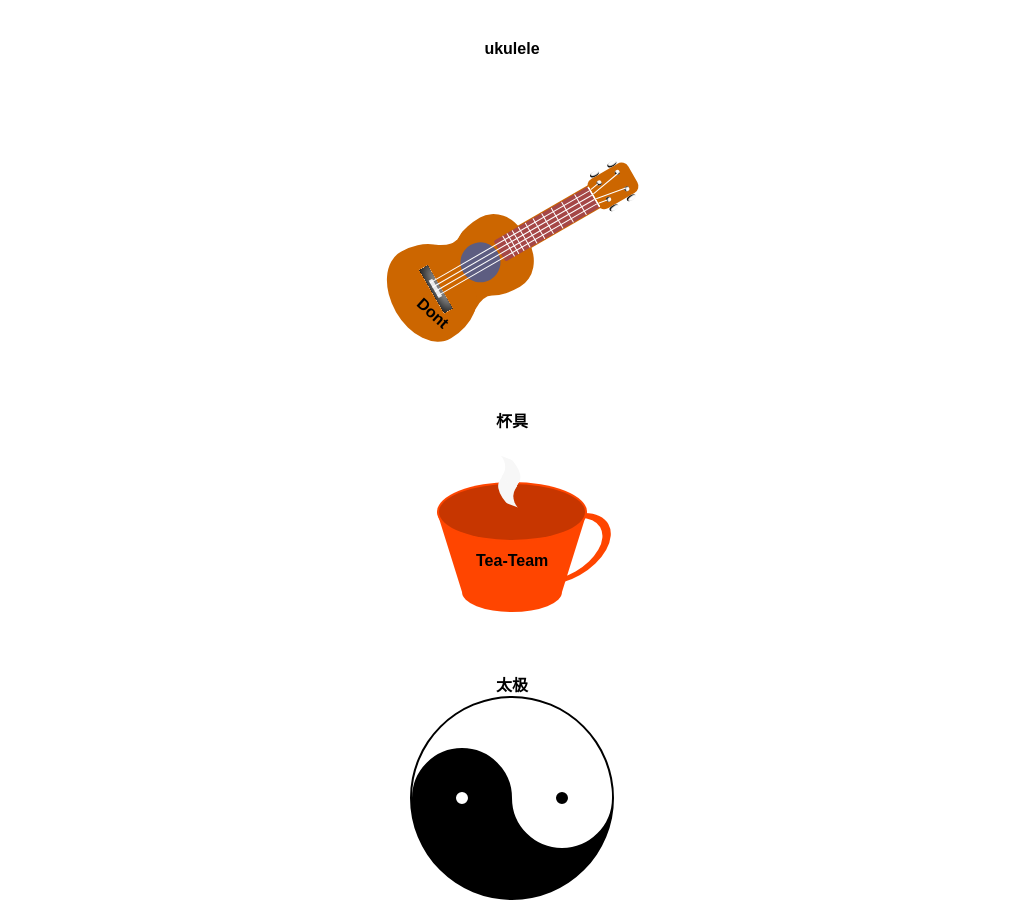

Recreate this image using only HTML and CSS.

<!-- file: css_draw.html -->
<html><head><meta http-equiv="Content-Type" content="text/html; charset=UTF-8"><link rel="shortcut icon" href="./../fav.ico" type="image/x-icon"><title>CSS画册</title><link rel="stylesheet" href="./../css/cssdraw.css" type="text/css"></head><body><div><div class="draw-item"><p>ukulele</p><div class="ukubox"><span class="ukuhead"><span class="knob g"></span> <span class="knob c"></span> <span class="knob e"></span> <span class="knob a"></span> <span class="g-str"></span> <span class="c-str"></span> <span class="e-str"></span> <span class="a-str"></span> <span class="knob g-out"></span> <span class="knob c-out"></span> <span class="knob e-out"></span> <span class="knob a-out"></span> </span><span class="ukubody"><span class="bd-top"></span> <span class="bd-mid"><span class="mid-left"></span> <span class="mid-right"></span> </span><span class="bd-bottom"><span class="dont">Dont</span> </span><span class="hole"></span> <span class="bridge"></span> </span><span class="ukuneck"><span class="fingerboard"><span class="fret f1"></span> <span class="fret f2"></span> <span class="fret f3"></span> <span class="fret f4"></span> <span class="fret f5"></span> <span class="fret f6"></span> <span class="fret f7"></span> <span class="fret f8"></span> <span class="fret f9"></span> <span class="fret f10"></span> <span class="string g"></span> <span class="string c"></span> <span class="string e"></span> <span class="string a"></span></span></span></div></div><div class="draw-item"><p>杯具</p><div class="cup"><div class="cup-foot"></div><div class="cup-hand-out"></div><div class="cup-hand-in"></div><div class="cup-body"></div><div class="cup-head"></div><div class="cup-head-in"></div><div class="smoke"><div class="smoke-down"></div><div class="smoke-up"></div></div><span class="name">Tea-Team</span></div></div><div class="draw-item"><p>太极</p><div class="eight-dia"></div></div></div></body></html>

/* file: cssdraw.css */
*{margin:0;padding:0}div{margin:0 auto;text-align:center}.draw-item{margin-top:40px;font-family:Arial,Helvetica;font-weight:700}.cup{width:200px;height:200px;position:relative}.cup *{position:absolute}.cup .cup-head{width:150px;height:60px;border-radius:150px/60px;background-color:#ff4500;top:50px;left:25px}.cup .cup-head-in{width:146px;height:56px;border-radius:146px/56px;background-color:rgba(0,0,0,.22);top:52px;left:27px}.cup .cup-body{width:100px;height:0;border-style:solid;border-top-width:80px;border-left-width:25px;border-right-width:25px;border-bottom-width:0;border-color:#ff4500 transparent transparent transparent;background-color:transparent;top:80px;left:25px}.cup .cup-foot{width:100px;height:40px;border-radius:100px/40px;background-color:#ff4500;top:140px;left:50px}.cup .cup-hand-out{width:100px;height:60px;border-radius:100px/60px;background-color:#ff4500;top:87px;left:103px;-webkit-transform:rotate(-30deg);-moz-transform:rotate(-30deg);-o-transform:rotate(-30deg);transform:rotate(-30deg)}.cup .cup-hand-in{width:87px;height:52px;border-radius:98px/58px;background-color:#fff;top:91px;left:107px;-webkit-transform:rotate(-30deg);-moz-transform:rotate(-30deg);-o-transform:rotate(-30deg);transform:rotate(-30deg)}.cup .smoke{background-color:transparent;top:65px;left:78px;-webkit-transform:rotate(-60deg);-moz-transform:rotate(-60deg);-o-transform:rotate(-60deg);transform:rotate(-60deg)}.cup .smoke-down{background-color:transparent;width:20px;height:20px;border-style:solid;border-top-width:18px;border-top-left-radius:19px 38px;border-color:#f7f7f7 transparent transparent transparent;top:0;left:0}.cup .smoke-up{background-color:transparent;width:20px;height:20px;border-style:solid;border-bottom-width:18px;border-bottom-right-radius:19px 38px;border-color:transparent transparent #f7f7f7 transparent;top:-23px;left:20px}.cup .name{top:120px;left:64px;background-color:transparent;font-weight:700;font-family:Arial,Helvetica}.ukubox{width:100px;height:250px;border-style:solid;border-width:0;border-radius:10px;border-color:#cc3;background-color:#fff;position:relative;margin:0 auto;padding:30px;top:30px;-webkit-transform:rotate(60deg);-moz-transform:rotate(60deg);-o-transform:rotate(60deg);transform:rotate(60deg)}.ukubox *{position:absolute}.ukubox .ukuhead{width:34px;height:46px;background-color:#c60;border-radius:8px;top:16px;left:64px}.ukubox .knob{width:5px;height:5px;background-color:#fcfcfc;border-radius:5px}.ukubox .knob.g{box-shadow:-1px -1px 1px 0 #000 inset;top:10px;left:5px}.ukubox .knob.g-out{width:5px;height:10px;background-color:#fcfcfc;border-radius:50%;box-shadow:-1px -1px 1px 0 #000 inset;top:8px;left:-5px}.ukubox .knob.c{box-shadow:-1px -1px 1px 0 #000 inset;bottom:10px;left:5px}.ukubox .knob.c-out{width:5px;height:10px;background-color:#fcfcfc;border-radius:50%;box-shadow:-1px -1px 1px 0 #000 inset;bottom:8px;left:-5px}.ukubox .knob.e{box-shadow:1px -1px 1px 0 #000 inset;top:10px;right:5px}.ukubox .knob.e-out{width:5px;height:10px;background-color:#fcfcfc;border-radius:50%;box-shadow:1px -1px 1px 0 #000 inset;top:8px;right:-5px}.ukubox .knob.a{box-shadow:1px -1px 1px 0 #000 inset;bottom:10px;right:5px}.ukubox .knob.a-out{width:5px;height:10px;background-color:#fcfcfc;border-radius:50%;box-shadow:1px -1px 1px 0 #000 inset;bottom:8px;right:-5px}.ukubox .g-str{width:1px;height:33px;background-color:#fff;bottom:1px;left:11px;-webkit-transform:rotate(-10deg);-moz-transform:rotate(-10deg);-o-transform:rotate(-10deg);transform:rotate(-10deg)}.ukubox .c-str{width:1px;height:10px;background-color:#fff;bottom:1px;left:8px;-webkit-transform:rotate(-10deg);-moz-transform:rotate(-10deg);-o-transform:rotate(-10deg);transform:rotate(-10deg)}.ukubox .e-str{width:1px;height:33px;background-color:#fff;bottom:1px;right:11px;-webkit-transform:rotate(10deg);-moz-transform:rotate(10deg);-o-transform:rotate(10deg);transform:rotate(10deg)}.ukubox .a-str{width:1px;height:10px;background-color:#fff;bottom:1px;right:8px;-webkit-transform:rotate(10deg);-moz-transform:rotate(10deg);-o-transform:rotate(10deg);transform:rotate(10deg)}.ukubox .fret{width:24px;height:1px;background-color:#fff;border-radius:1px}.ukubox .fret.f1{top:14px}.ukubox .fret.f2{top:29px}.ukubox .fret.f3{top:41px}.ukubox .fret.f4{top:52px}.ukubox .fret.f5{top:62px}.ukubox .fret.f6{top:71px}.ukubox .fret.f7{top:79px}.ukubox .fret.f8{top:86px}.ukubox .fret.f9{top:92px}.ukubox .fret.f10{top:97px}.dont{bottom:22px;right:13px;-webkit-transform:rotate(-18deg);-moz-transform:rotate(-18deg);-o-transform:rotate(-18deg);transform:rotate(-18deg)}.ukubox .ukuneck{width:26px;height:82px;background-color:#c60;top:60px;left:68px;text-align:left}.ukubox .fingerboard{width:24px;height:108px;background-color:#a54747;border-top:2px solid #fff;border-radius:2px;top:0;left:1px}.ukubox .bridge{width:50px;height:10px;background-color:#fff;top:99px;left:25px;box-shadow:0 -5px 15px 0 #000 inset}.ukubox .bridge::after{content:" ";display:block;width:20px;height:4px;background-color:#e8eaec;position:absolute;bottom:3px;left:14px}.ukubox .string{width:1px;height:184px;background-color:#fff}.ukubox .string.g{top:0;left:4px}.ukubox .string.c{top:0;left:9px}.ukubox .string.e{top:0;left:14px}.ukubox .string.a{top:0;left:19px}.ukubox .ukubody{width:100px;height:160px;top:140px;left:32px}.ukubox .hole{width:40px;height:40px;border-radius:40px;background-color:#5d5d81;top:32px;left:29px}.ukubox .bd-top{width:80px;height:70px;top:0;left:10px;border-top-left-radius:35px 30px;border-top-right-radius:35px 30px;border-bottom-right-radius:20px 40px;border-bottom-left-radius:20px 40px;background-color:#c60}.ukubox .bd-bottom{width:100px;height:80px;top:70px;left:0;border-top-left-radius:35px 45px;border-top-right-radius:35px 45px;border-bottom-right-radius:50px 34px;border-bottom-left-radius:50px 34px;background-color:#c60}.ukubox .bd-mid{width:78px;height:40px;top:59px;left:11px;background-color:#c60}.bd-mid .mid-left{width:48px;height:31px;background-color:#fff;top:3px;left:-35px;border-bottom-right-radius:55px 27px;-webkit-transform:rotate(-31deg);-moz-transform:rotate(-31deg);-o-transform:rotate(-31deg);transform:rotate(-31deg)}.bd-mid .mid-right{width:48px;height:31px;background-color:#fff;top:3px;right:-35px;border-bottom-left-radius:55px 27px;-webkit-transform:rotate(31deg);-moz-transform:rotate(31deg);-o-transform:rotate(31deg);transform:rotate(31deg)}.eight-dia{width:200px;height:100px;background-color:#fff;border:2px solid #000;border-bottom:102px solid #000;border-radius:102px;position:relative;-webkit-animation-name:spinning;-webkit-animation-duration:3s;-webkit-animation-delay:0s;-webkit-animation-timing-function:linear;-webkit-animation-iteration-count:infinite;-webkit-animation-play-state:running;-moz-animation-name:spinning;-moz-animation-duration:4s;-moz-animation-delay:0s;-moz-animation-timing-function:linear;-moz-animation-iteration-count:infinite;animation-play-state:running;animation-name:spinning;animation-duration:4s;animation-delay:0s;animation-timing-function:linear;animation-iteration-count:infinite;animation-play-state:running}.eight-dia::before{content:"";display:block;width:12px;height:12px;border:44px solid #000;background-color:#fff;border-radius:50px;position:absolute;top:50px;left:0}.eight-dia::after{content:"";display:block;width:12px;height:12px;border:44px solid #fff;background-color:#000;border-radius:50px;position:absolute;top:50px;right:0}@-webkit-keyframes spinning{0%{-webkit-transform:rotate(0)}100%{-webkit-transform:rotate(360deg)}}@-moz-keyframes spinning{0%{-moz-transform:rotate(0)}100%{-moz-transform:rotate(360deg)}}@keyframes spinning{0%{transform:rotate(0)}100%{transform:rotate(360deg)}}
